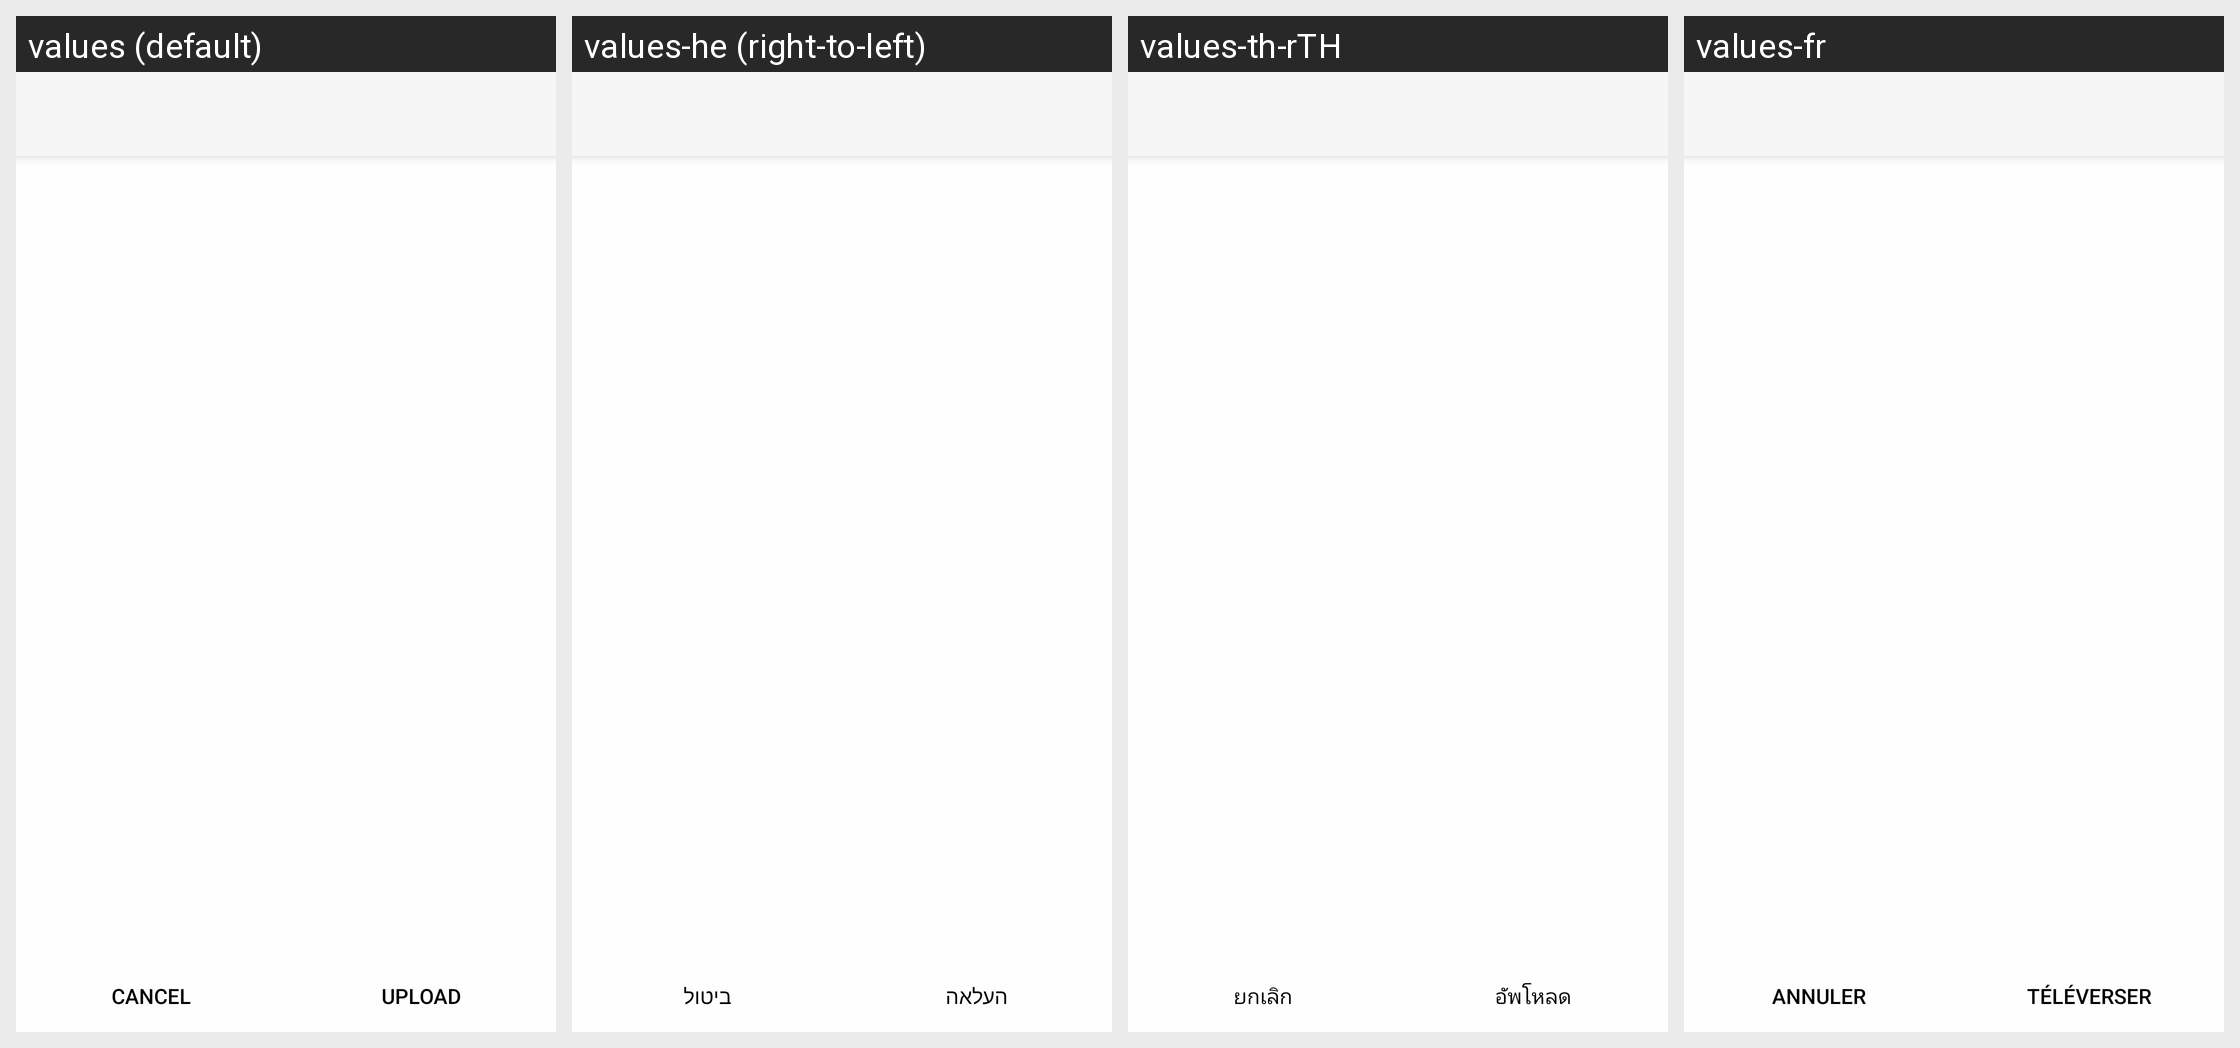

The same Android screen rendered under several of its app's locales, left to right. List the strings drawn on it with the default value and each locale's translation.
Android screen res/layout/uploader_layout.xml rendered under 4 locales, left to right: values (default), values-he (right-to-left), values-th-rTH, values-fr. Device: Nexus 5 (rendered at 1080×1920; each locale shown at half size, 540×960, under a caption strip naming it); theme Theme.synox.
Other locales in the repository, not shown: values-bs, values-ca, values-cs-rCZ, values-de, values-de-rDE, values-en-rGB, values-eo, values-es, values-et-rEE, values-fi-rFI, values-hr, values-hu-rHU, values-it, values-ja-rJP, values-ko, values-lt-rLT, values-mk, values-nb-rNO, values-nl, values-pt-rBR, values-pt-rPT, values-ru, values-sl, values-sq, values-sv, values-tr, values-zh-rTW.
Strings drawn on this screen, with the default value and each locale's value (text and hints the layout hard-codes, and strings that could not be matched under every locale, appear in the picture but are not listed):

common_cancel
  values: Cancel
  values-he: ביטול
  values-th-rTH: ยกเลิก
  values-fr: Annuler

uploader_btn_upload_text
  values: Upload
  values-he: העלאה
  values-th-rTH: อัพโหลด
  values-fr: Téléverser
